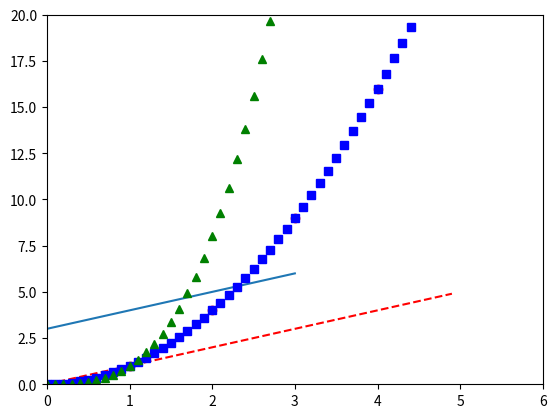

Reproduce this figure in Python.
import matplotlib.pyplot as plt
import numpy as np

plt.plot([3, 4, 5, 6])

plt.plot([1, 2, 3, 4], [1, 4, 9, 16], 'ro')

plt.axis([0, 6, 0, 20])

t = np.arange(0., 5., 0.1)
plt.plot(t, t, 'r--', t, t ** 2, 'bs', t, t ** 3, 'g^')
plt.show()
